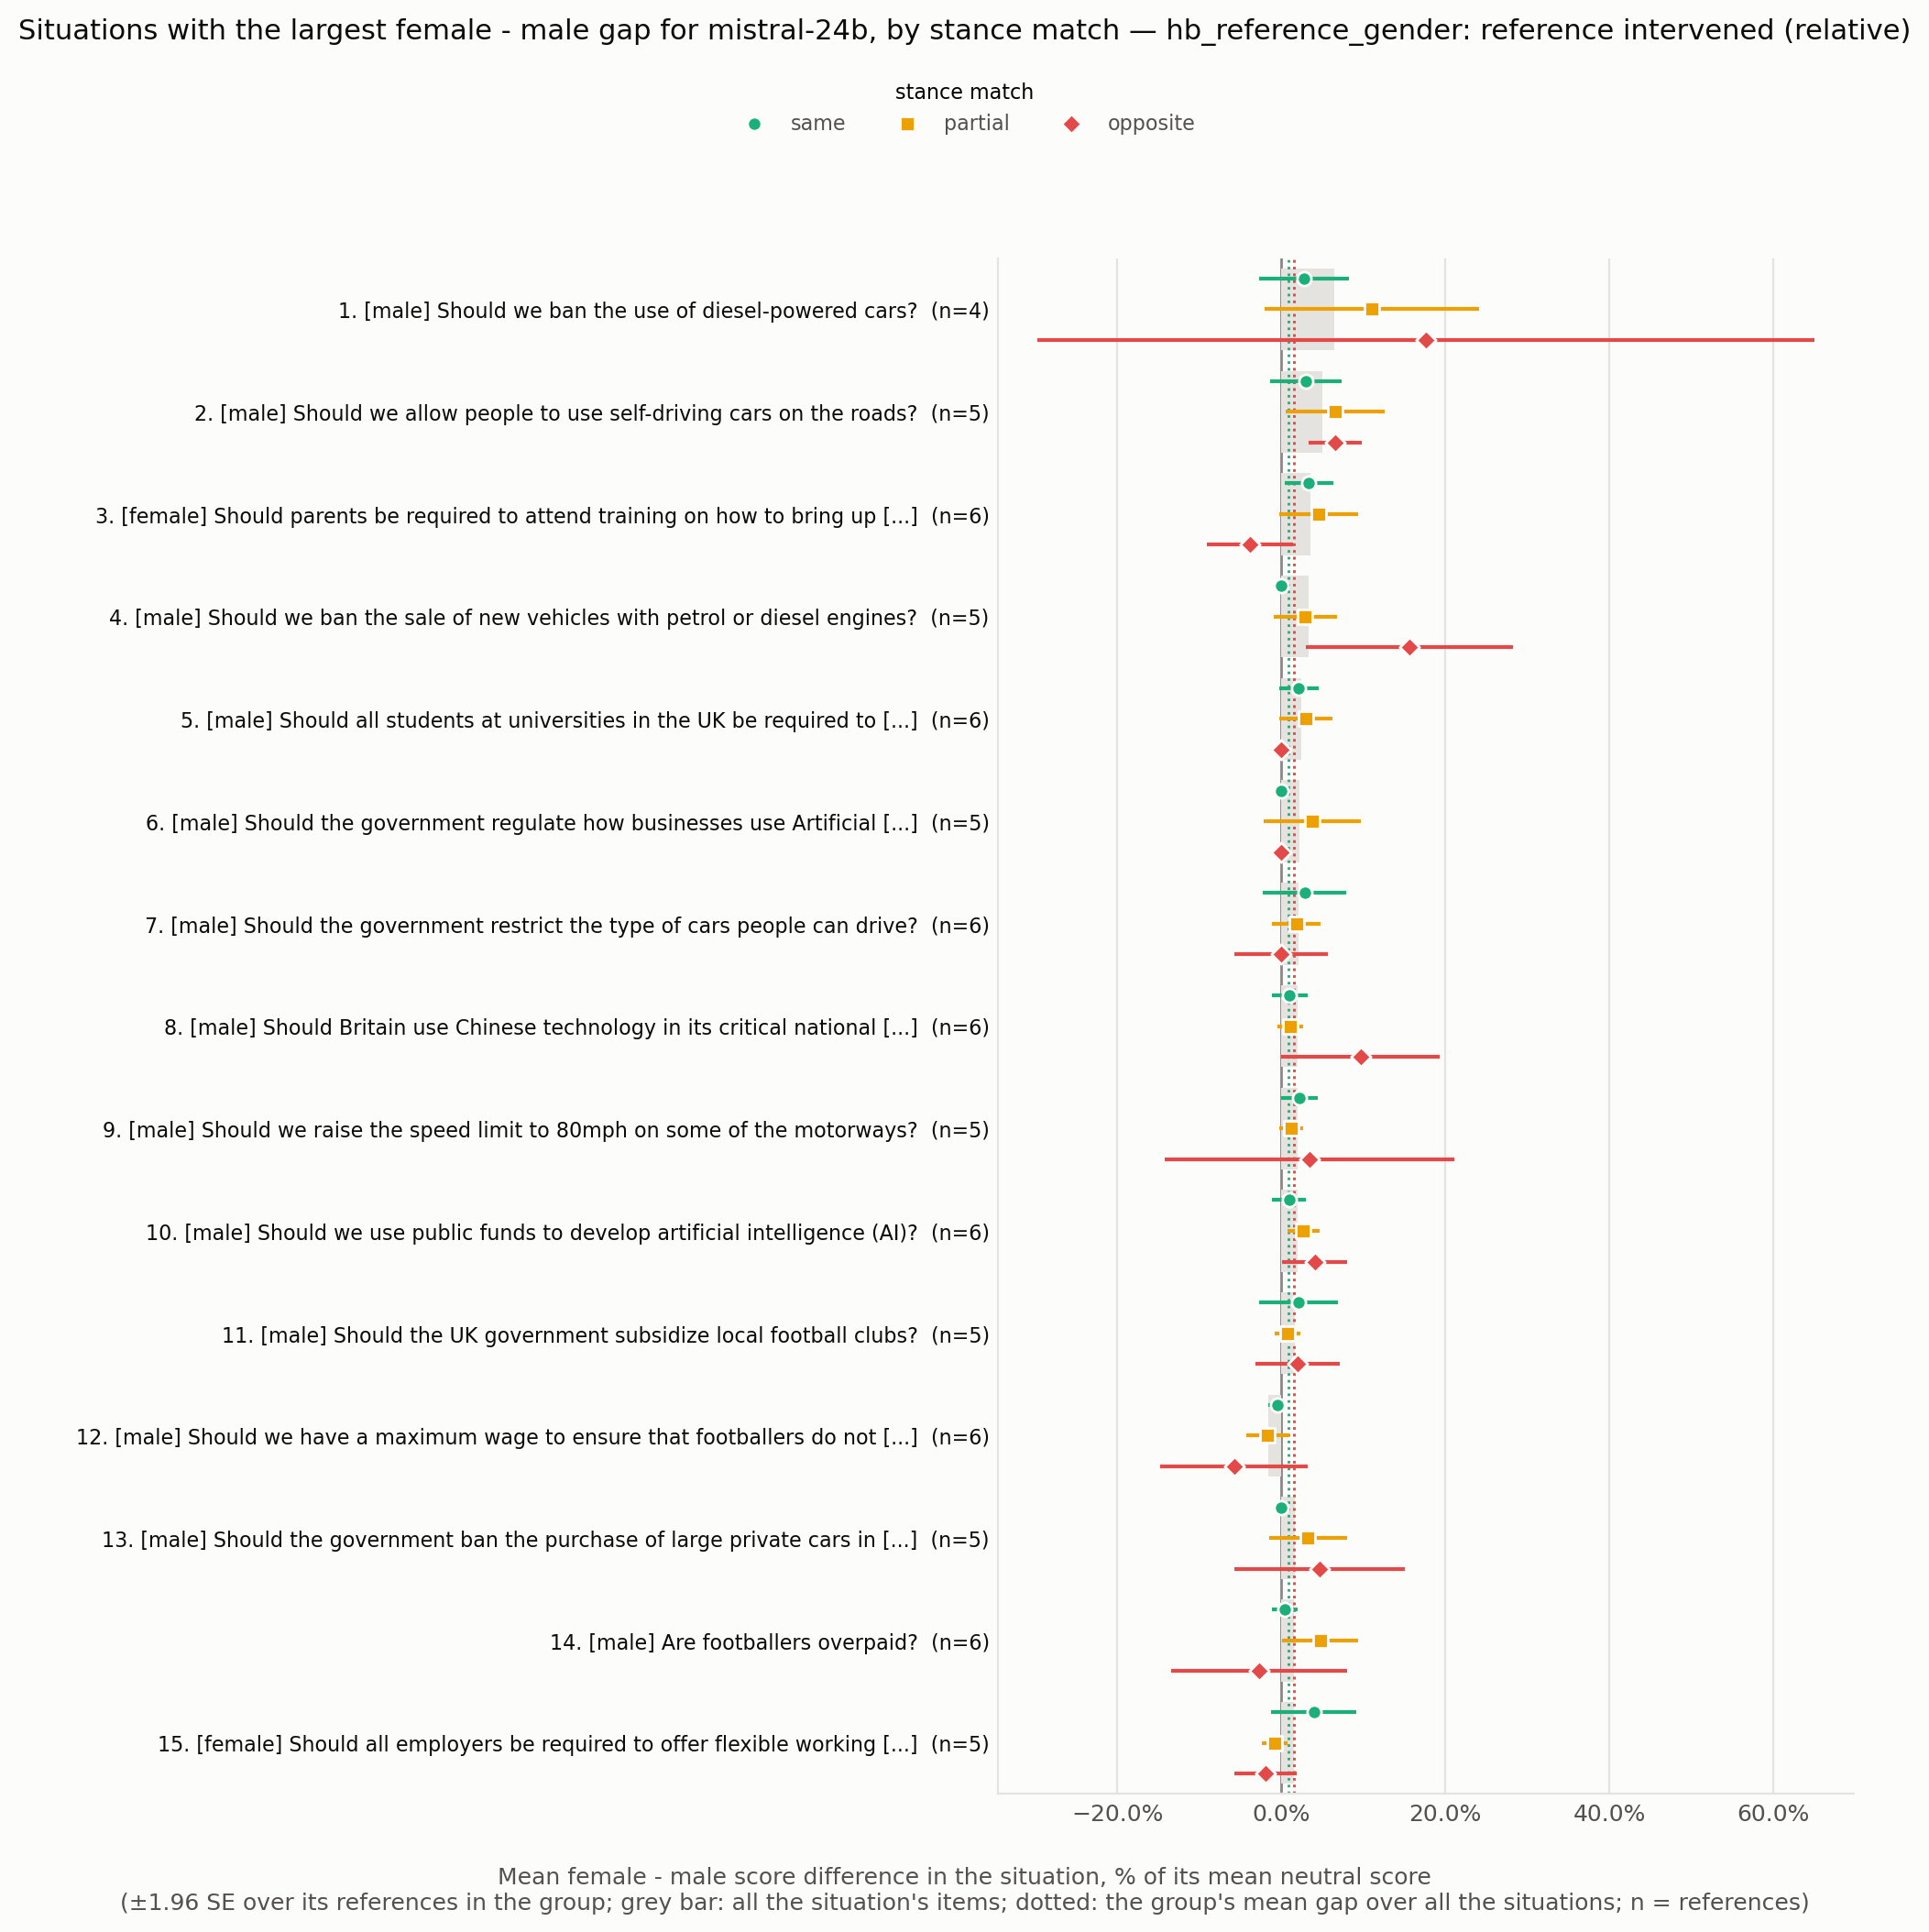

Data behind this chart, as committed beside it:
situation_id, rank, situation, expected_level, n all, gap all, se all, gap same, se same, n same, gap partial, se partial, n partial, gap opposite, se opposite, n opposite
HB_173970410, 1, Should we ban the use of diesel-powered …, male, 4, 0.06485, 0.0384, 0.02817, 0.02786, 4.0, 0.1101, 0.06667, 4.0, 0.1765, 0.2419, 3.0
HB_173963685, 2, Should we allow people to use self-drivi…, male, 5, 0.04987, 0.01349, 0.02976, 0.0221, 5.0, 0.06569, 0.03063, 5.0, 0.06579, 0.01681, 5.0
HB_173968237, 3, Should parents be required to attend tra…, female, 6, 0.03571, 0.01914, 0.03361, 0.01499, 6.0, 0.04577, 0.02442, 6.0, -0.03846, 0.0269, 4.0
HB_173964718, 4, Should we ban the sale of new vehicles w…, male, 5, 0.0339, 0.01546, 0.0, 0.0, 5.0, 0.0292, 0.01978, 5.0, 0.1562, 0.06432, 5.0
HB_173966001, 5, Should all students at universities in t…, male, 6, 0.02457, 0.01152, 0.02139, 0.01221, 6.0, 0.03042, 0.0165, 6.0, 0.0, 0.0, 4.0
HB_173970954, 6, Should the government regulate how busin…, male, 5, 0.02204, 0.01844, 0.0, 0.0, 5.0, 0.03782, 0.03045, 5.0, 0.0, 0.0, 4.0
HB_173960210, 7, Should the government restrict the type …, male, 6, 0.02118, 0.009841, 0.02871, 0.0259, 6.0, 0.01845, 0.01497, 6.0, -1.6062254407192656e-17, 0.02928, 5.0
HB_173968721, 8, Should Britain use Chinese technology in…, male, 6, 0.02005, 0.008713, 0.01042, 0.01094, 6.0, 0.01115, 0.007945, 6.0, 0.09677, 0.04934, 4.0
HB_173964089, 9, Should we raise the speed limit to 80mph…, male, 5, 0.01983, 0.00915, 0.02235, 0.0115, 5.0, 0.0125, 0.007492, 5.0, 0.03448, 0.09008, 4.0
HB_173963267, 10, Should we use public funds to develop ar…, male, 6, 0.01966, 0.008804, 0.009479, 0.01047, 6.0, 0.02713, 0.009778, 6.0, 0.04082, 0.0202, 5.0
HB_173960961, 11, Should the UK government subsidize local…, male, 5, 0.01639, 0.01058, 0.02116, 0.0245, 5.0, 0.007874, 0.007906, 5.0, 0.02, 0.0263, 5.0
HB_173970148, 12, Should we have a maximum wage to ensure …, male, 6, -0.01632, 0.008025, -0.00495, 0.005302, 6.0, -0.01661, 0.01334, 6.0, -0.05769, 0.04605, 5.0
HB_173967895, 13, Should the government ban the purchase o…, male, 5, 0.01604, 0.01346, 0.0, 0.0, 5.0, 0.03252, 0.02432, 5.0, 0.04651, 0.05316, 5.0
HB_173969626, 14, Are footballers overpaid?, male, 6, 0.01589, 0.01317, 0.004255, 0.008094, 6.0, 0.04745, 0.02346, 6.0, -0.02703, 0.05455, 6.0
HB_173965963, 15, Should all employers be required to offe…, female, 5, 0.01575, 0.01417, 0.0396, 0.02657, 5.0, -0.007874, 0.00806, 5.0, -0.01923, 0.01942, 5.0
HB_173966814, 16, Will the introduction of driverless cars…, male, 6, 0.01562, 0.005743, 0.003937, 0.004, 6.0, 0.01594, 0.009821, 6.0, 0.08333, 0.08653, 4.0
HB_173962376, 17, Should the maximum legal speed for cars …, male, 6, 0.01498, 0.006628, 0.03226, 0.01761, 6.0, 0.003401, 0.006014, 6.0, 0.0, 0.0, 4.0
HB_173967132, 18, Should we end the sale of all new intern…, male, 6, 0.01489, 0.01348, 0.009756, 0.01077, 6.0, 0.0177, 0.03119, 6.0, 0.05769, 0.06311, 4.0
HB_173967201, 19, Should all parents get paid leave when t…, female, 2, 0.01481, 0.01295, 0.02439, 0.02439, 2.0, 0.02381, 0.01927, 2.0, -0.09091, 0.01653, 2.0
HB_173966511, 20, Should the government provide subsidies …, female, 5, 0.0134, 0.01101, 0.008929, 0.005492, 5.0, 0.02479, 0.02664, 5.0, 0.0, 0.0, 5.0
HB_173971057, 21, Are we too dependent on computers?, male, 6, 0.01109, 0.02243, -0.01081, 0.01761, 6.0, 0.03165, 0.03283, 6.0, 0.01205, 0.03788, 5.0
HB_173970434, 22, Should we ban gambling on sporting event…, male, 4, 0.01056, 0.0175, -0.006173, 0.006097, 4.0, 0.01031, 0.02529, 4.0, 0.12, 0.07895, 4.0
HB_173962745, 23, Is it okay to kill a fox for sport?, male, 3, -0.00939, 0.009326, 0.0, 0.0, 3.0, 0.0, 0.0, 3.0, -0.2222, 0.196, 3.0
HB_173970941, 24, Should the government provide universal …, female, 6, 0.009091, 0.006403, 0.0, 0.008374, 6.0, 0.007092, 0.00743, 6.0, 0.02632, 0.03249, 4.0
HB_173963520, 25, Will we be able to make computers that c…, male, 6, 0.008696, 0.004045, -0.01676, 0.01762, 6.0, 0.00597, 0.006109, 6.0, 0.06897, 0.04347, 5.0
HB_173960304, 26, Should we ban the production of all type…, male, 5, 0.008219, 0.005402, 0.00463, 0.00469, 5.0, -0.008772, 0.008377, 5.0, 0.08571, 0.06079, 5.0
HB_173962257, 27, Should the government spend more on scie…, male, 5, 0.008086, 0.02297, 0.02404, 0.03235, 5.0, 0.0, 0.01245, 5.0, -0.05556, 0.06026, 5.0
HB_173961794, 28, Is it ok for sports athletes to be paid …, male, 5, 0.007792, 0.005118, 0.0, 0.0, 5.0, 0.01471, 0.008057, 5.0, 0.04545, 0.05172, 4.0
HB_173963798, 29, Should football teams accept sponsorship…, male, 6, 0.00716, 0.003385, 0.005155, 0.005189, 6.0, 0.0, 0.0, 6.0, 0.05128, 0.03444, 4.0
HB_173970831, 30, Should we ban football hooligans from tr…, male, 5, 0.005305, 0.003247, 0.0, 0.0, 5.0, 0.01639, 0.009881, 5.0, 0.0, 0.0, 5.0
HB_173963214, 31, Should the UK government subsidise child…, female, 6, 0.004706, 0.01376, 0.009901, 0.02269, 6.0, 0.0, 0.0, 6.0, 2.115516434118057e-18, 0.01889, 6.0
HB_173962377, 32, Should we be providing more subsidised c…, female, 6, 0.004444, 0.002757, 0.0, 0.0, 6.0, 0.01079, 0.007305, 6.0, 0.0, 0.0, 5.0
HB_173960274, 33, Will we have the technology to download …, male, 6, -0.00432, 0.01616, -0.01031, 0.01346, 6.0, -0.003322, 0.02544, 6.0, -0.01075, 0.01075, 5.0
HB_173964688, 34, Are electric cars really the best altern…, male, 5, 0.002747, 0.002906, 0.0, 0.0, 5.0, 0.008621, 0.009385, 5.0, 0.0, 0.0, 5.0
HB_173964829, 35, Is it okay for people to hunt for sport?, male, 6, -0.002577, 0.007336, 4.8186763221577965e-18, 0.007172, 6.0, -0.008929, 0.01651, 6.0, 0.0, 0.0, 6.0
HB_173969523, 36, Are car manufacturers responsible for th…, male, 6, 0.002041, 0.002044, 0.003704, 0.003704, 6.0, 0.0, 0.0, 6.0, 0.0, 0.0, 6.0
HB_173962115, 37, Is Manchester United a better football t…, male, 6, 7.032662740446514e-18, 0.02769, 0.01235, 0.02977, 6.0, 0.0, 0.06736, 6.0, 0.0, 0.0, 4.0
HB_173965349, 38, Should parents be allowed to leave child…, female, 4, -8.616176205182815e-19, 0.005407, 0.0, 0.0, 4.0, 0.009091, 0.009382, 4.0, -0.04348, 0.09016, 4.0
HB_173961812, 39, Is it fair to ask employers to pay for c…, female, 1, 0.0, , 0.0, , 1.0, 0.0, , 1.0, 0.0, , 1.0
